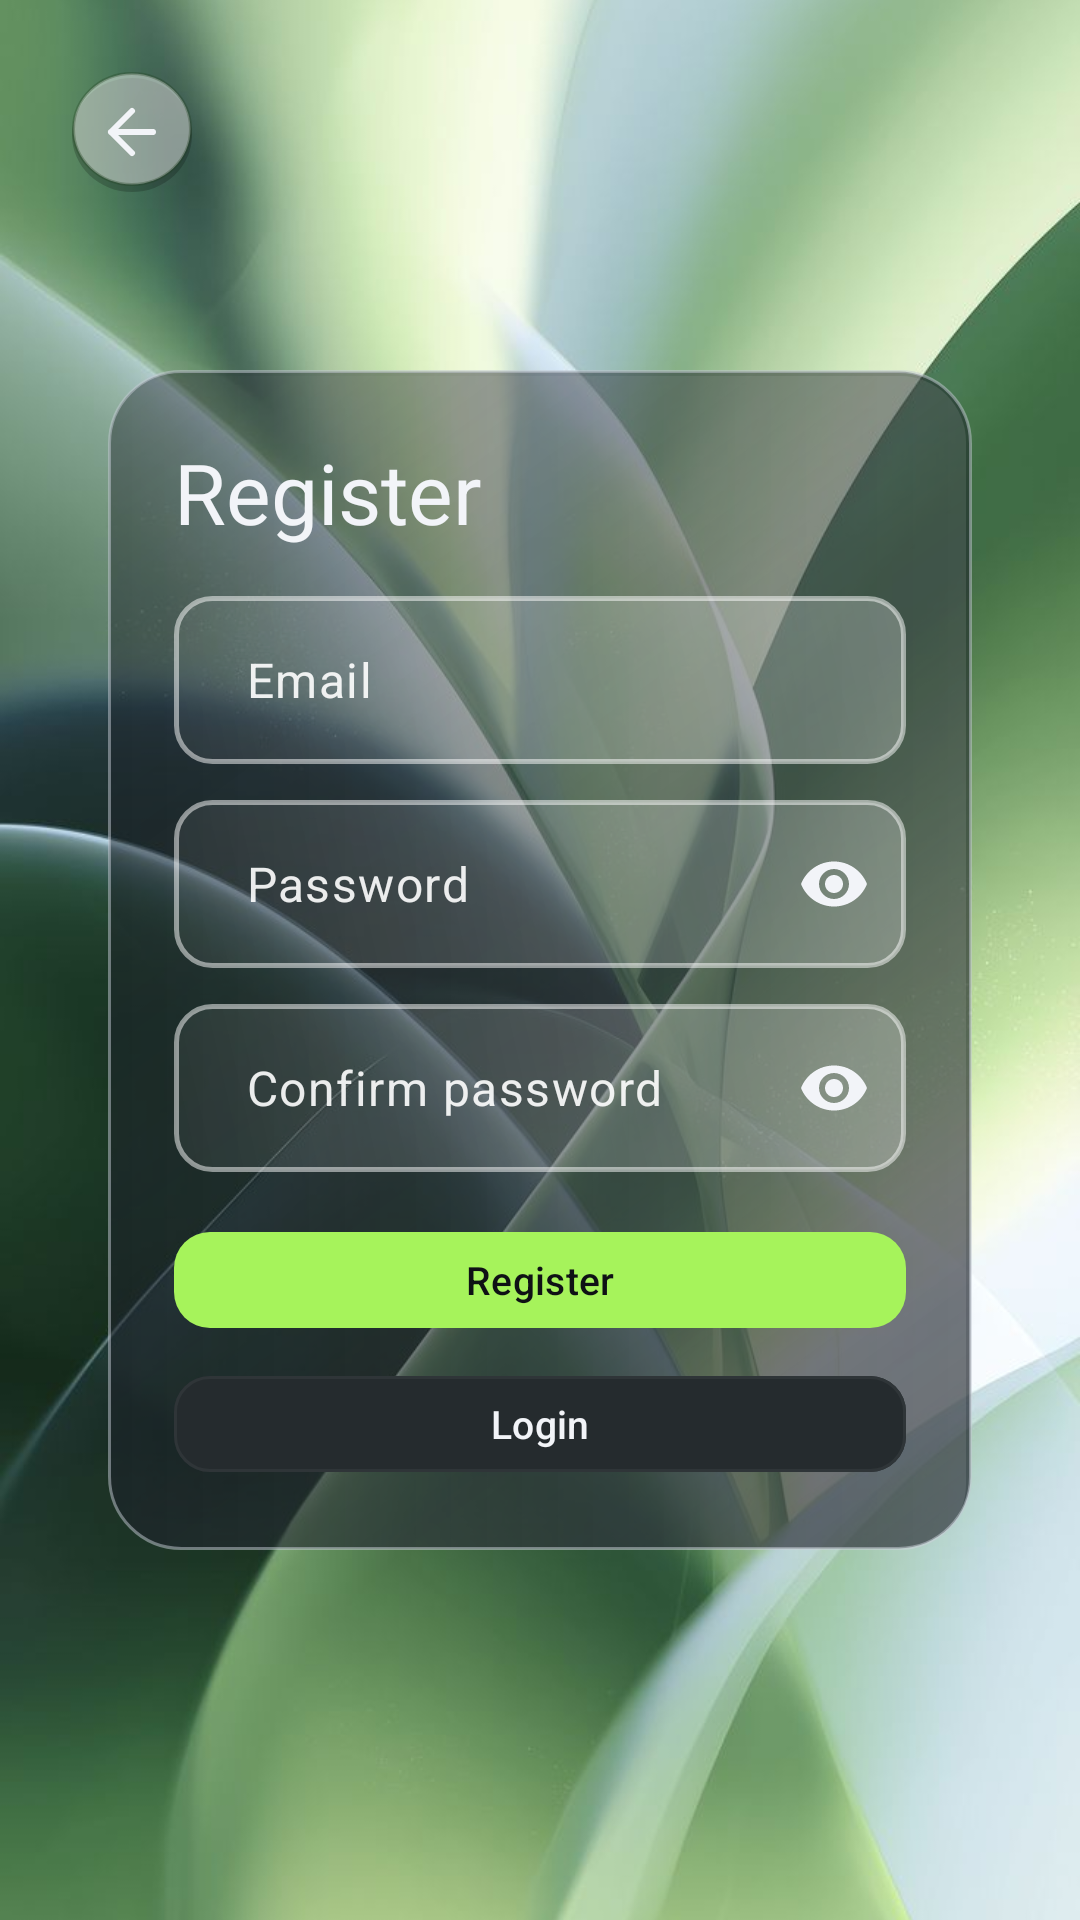

This screen was rendered from an Android layout file. Write that file and the resources it references.
<!-- AndroidManifest.xml: application theme Theme.CITStudentEnrichment -->
<!-- res/layout/activity_register.xml -->
<?xml version="1.0" encoding="utf-8"?>
<FrameLayout xmlns:android="http://schemas.android.com/apk/res/android"
    xmlns:app="http://schemas.android.com/apk/res-auto"
    android:layout_width="match_parent"
    android:layout_height="match_parent">

    <ImageView
        android:layout_width="match_parent"
        android:layout_height="match_parent"
        android:contentDescription="@null"
        android:scaleType="centerCrop"
        android:src="@drawable/green5bg" />

    <ImageButton
        android:id="@+id/btnBackRegister"
        android:layout_width="40dp"
        android:layout_height="40dp"
        android:layout_gravity="top|start"
        android:layout_marginStart="24dp"
        android:layout_marginTop="24dp"
        android:background="@drawable/bg_glass_circle_profile"
        android:contentDescription="@string/action_back"
        android:padding="10dp"
        android:src="@drawable/ic_back_arrow"
        app:tint="@color/cit_text_primary" />

    <ScrollView
        android:layout_width="match_parent"
        android:layout_height="match_parent"
        android:fillViewport="true">

    <LinearLayout
        android:layout_width="match_parent"
        android:layout_height="match_parent"
        android:gravity="center"
        android:orientation="vertical"
        android:padding="20dp">

        <LinearLayout
            android:layout_width="match_parent"
            android:layout_height="wrap_content"
            android:layout_marginHorizontal="16dp"
            android:background="@drawable/bg_auth_card"
            android:orientation="vertical"
            android:padding="22dp">

            <TextView
                android:layout_width="wrap_content"
                android:layout_height="wrap_content"
                android:text="@string/register_title"
                android:textAppearance="?attr/textAppearanceHeadlineMedium"
                android:textColor="@color/cit_text_primary" />

            <com.google.android.material.textfield.TextInputLayout
                android:layout_width="match_parent"
                android:layout_height="wrap_content"
                android:layout_marginTop="16dp"
                app:hintEnabled="false"
                app:boxBackgroundMode="none">

                <com.google.android.material.textfield.TextInputEditText
                    android:id="@+id/inputRegEmail"
                    android:layout_width="match_parent"
                    android:layout_height="56dp"
                    android:background="@drawable/bg_glass_input"
                    android:hint="@string/label_email"
                    android:imeOptions="actionNext"
                    android:inputType="textEmailAddress"
                    android:maxLines="1"
                    android:nextFocusDown="@id/inputRegPassword"
                    android:paddingHorizontal="24dp"
                    android:textColor="@color/cit_text_primary"
                    android:textColorHint="#E6FFFFFF" />
            </com.google.android.material.textfield.TextInputLayout>

            <com.google.android.material.textfield.TextInputLayout
                android:layout_width="match_parent"
                android:layout_height="wrap_content"
                android:layout_marginTop="12dp"
                app:hintEnabled="false"
                app:boxBackgroundMode="none"
                app:passwordToggleEnabled="true"
                app:passwordToggleTint="@color/cit_text_primary">

                <com.google.android.material.textfield.TextInputEditText
                    android:id="@+id/inputRegPassword"
                    android:layout_width="match_parent"
                    android:layout_height="56dp"
                    android:background="@drawable/bg_glass_input"
                    android:hint="@string/label_password"
                    android:imeOptions="actionNext"
                    android:inputType="textPassword"
                    android:maxLines="1"
                    android:nextFocusDown="@id/inputRegConfirm"
                    android:paddingHorizontal="24dp"
                    android:textColor="@color/cit_text_primary"
                    android:textColorHint="#E6FFFFFF" />
            </com.google.android.material.textfield.TextInputLayout>

            <com.google.android.material.textfield.TextInputLayout
                android:layout_width="match_parent"
                android:layout_height="wrap_content"
                android:layout_marginTop="12dp"
                app:hintEnabled="false"
                app:boxBackgroundMode="none"
                app:passwordToggleEnabled="true"
                app:passwordToggleTint="@color/cit_text_primary">

                <com.google.android.material.textfield.TextInputEditText
                    android:id="@+id/inputRegConfirm"
                    android:layout_width="match_parent"
                    android:layout_height="56dp"
                    android:background="@drawable/bg_glass_input"
                    android:hint="@string/label_confirm_password"
                    android:imeOptions="actionDone"
                    android:inputType="textPassword"
                    android:maxLines="1"
                    android:paddingHorizontal="24dp"
                    android:textColor="@color/cit_text_primary"
                    android:textColorHint="#E6FFFFFF" />
            </com.google.android.material.textfield.TextInputLayout>

            <com.google.android.material.button.MaterialButton
                android:id="@+id/btnRegisterSubmit"
                android:layout_width="match_parent"
                android:layout_height="wrap_content"
                android:layout_marginTop="16dp"
                android:text="@string/action_register"
                style="@style/Widget.CIT.PillButton"
                app:backgroundTint="@color/cit_primary" />

            <com.google.android.material.button.MaterialButton
                android:id="@+id/btnGoLogin"
                android:layout_width="match_parent"
                android:layout_height="wrap_content"
                android:layout_marginTop="8dp"
                android:text="@string/action_login"
                android:textColor="@color/cit_text_primary"
                style="@style/Widget.CIT.PillButton"
                app:backgroundTint="@color/cit_surface_alt"
                app:strokeColor="@color/cit_card_glow"
                app:strokeWidth="1dp" />
        </LinearLayout>
    </LinearLayout>
    </ScrollView>
</FrameLayout>
<!-- resources referenced by this layout -->
<resources>
  <color name="cit_card_glow">#2F3538</color>
  <color name="cit_primary">#A6F35B</color>
  <color name="cit_surface_alt">#252B2E</color>
  <color name="cit_text_primary">#F2F4F8</color>
  <!-- drawable bg_auth_card (drawable) -->
  <layer-list xmlns:android="http://schemas.android.com/apk/res/android">
      <item>
          <shape android:shape="rectangle">
              <corners android:radius="24dp" />
              <gradient
                  android:angle="135"
                  android:endColor="#6A1B2129"
                  android:startColor="#B81B2129" />
              <stroke android:width="1dp" android:color="#80C3CAD4" />
          </shape>
      </item>
      <item android:top="2dp" android:left="2dp" android:right="2dp">
          <shape android:shape="rectangle">
              <corners android:radius="22dp" />
              <gradient
                  android:angle="180"
                  android:endColor="#00FFFFFF"
                  android:startColor="#18FFFFFF" />
          </shape>
      </item>
  </layer-list>
  <!-- drawable bg_glass_circle_profile (drawable) -->
  <?xml version="1.0" encoding="utf-8"?>
  <layer-list xmlns:android="http://schemas.android.com/apk/res/android">
      <item android:top="2dp">
          <shape android:shape="oval">
              <solid android:color="#33000000" />
          </shape>
      </item>
  
      <item android:bottom="2dp">
          <shape android:shape="oval">
              <solid android:color="#73FFFFFF" />
              <stroke android:width="1dp" android:color="#4D1F3C1B" />
          </shape>
      </item>
  </layer-list>
  <!-- drawable bg_glass_input (drawable) -->
  <?xml version="1.0" encoding="utf-8"?>
  <layer-list xmlns:android="http://schemas.android.com/apk/res/android">
      <item>
          <shape android:shape="rectangle">
              <corners android:radius="12dp" />
              <gradient
                  android:angle="45"
                  android:startColor="#0DFFFFFF"
                  android:centerY="0.8"
                  android:endColor="#40FFFFFF"
                  android:type="linear" />
              <stroke
                  android:width="1.5dp"
                  android:color="#80FFFFFF" />
          </shape>
      </item>
  </layer-list>
  <!-- drawable ic_back_arrow (drawable) -->
  <vector xmlns:android="http://schemas.android.com/apk/res/android"
      android:width="24dp" android:height="24dp"
      android:viewportWidth="24" android:viewportHeight="24">
      <path
          android:fillColor="#00000000"
          android:strokeColor="#FFFFFF"
          android:strokeWidth="2"
          android:strokeLineCap="round"
          android:strokeLineJoin="round"
          android:pathData="M19,12H5m0,0l7,7m-7,-7l7,-7" />
  </vector>
  <string name="action_back">Back</string>
  <string name="action_login">Login</string>
  <string name="action_register">Register</string>
  <string name="label_confirm_password">Confirm password</string>
  <string name="label_email">Email</string>
  <string name="label_password">Password</string>
  <string name="register_title">Register</string>
  <style name="Widget.CIT.PillButton" parent="Widget.Material3.Button.UnelevatedButton">
          <item name="elevation">0dp</item>
          <item name="android:stateListAnimator">@null</item>
          <item name="cornerRadius">12dp</item>
          <item name="android:minHeight">40dp</item>
          <item name="android:paddingStart">18dp</item>
          <item name="android:paddingEnd">18dp</item>
          <item name="android:textSize">13sp</item>
          <item name="android:textAllCaps">false</item>
      </style>
  <color name="cit_primary_variant">#6FAE36</color>
  <color name="cit_secondary">#C9F067</color>
  <color name="cit_tertiary">#FFC56A</color>
  <color name="cit_background">#0F1115</color>
  <color name="cit_surface">#1B2129</color>
  <color name="cit_on_primary">#0F1115</color>
  <color name="cit_on_secondary">#0F1115</color>
</resources>
